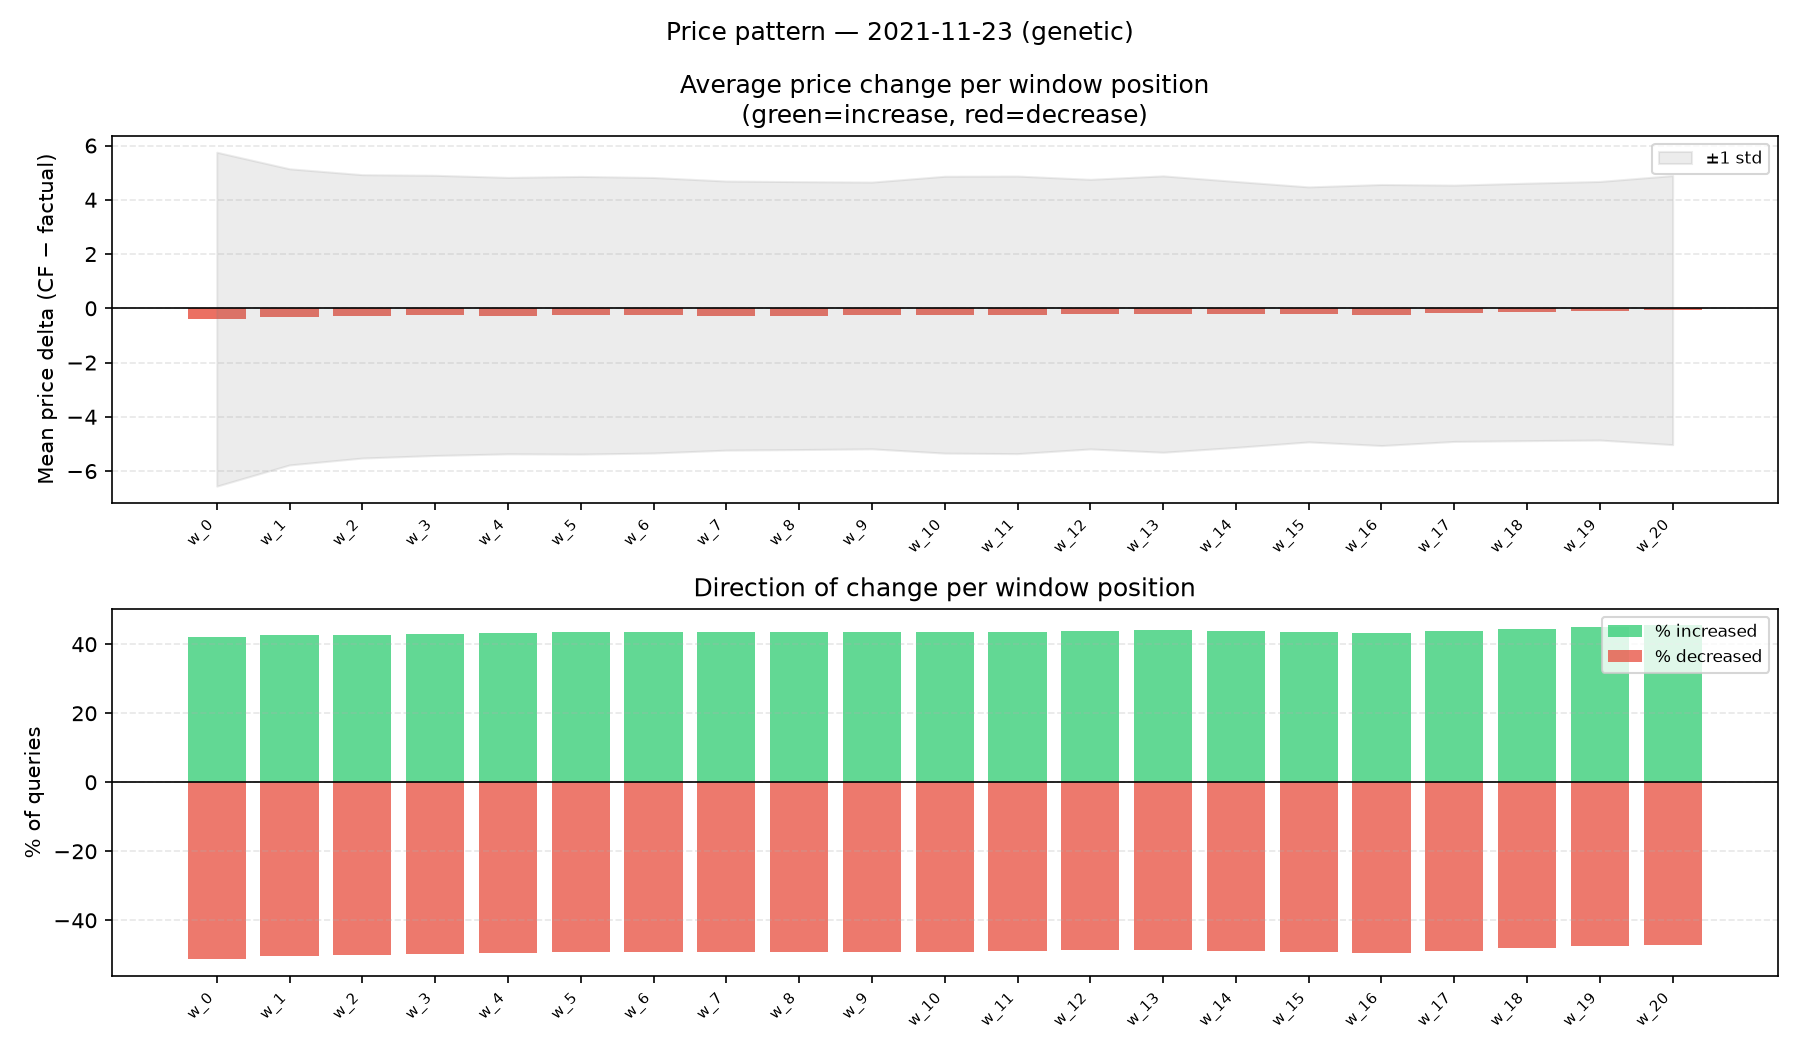

The file beside this chart, header and first rows:
, mean_delta
w_0, -0.4014
w_1, -0.3157
w_2, -0.2972
w_3, -0.2612
w_4, -0.2703
w_5, -0.2572
w_6, -0.2565
w_7, -0.2686
w_8, -0.2695
w_9, -0.2644
w_10, -0.2358
w_11, -0.2418
w_12, -0.2151
w_13, -0.2128
w_14, -0.2262
w_15, -0.225
w_16, -0.2477
w_17, -0.1837
w_18, -0.1338
w_19, -0.09027
w_20, -0.06704
